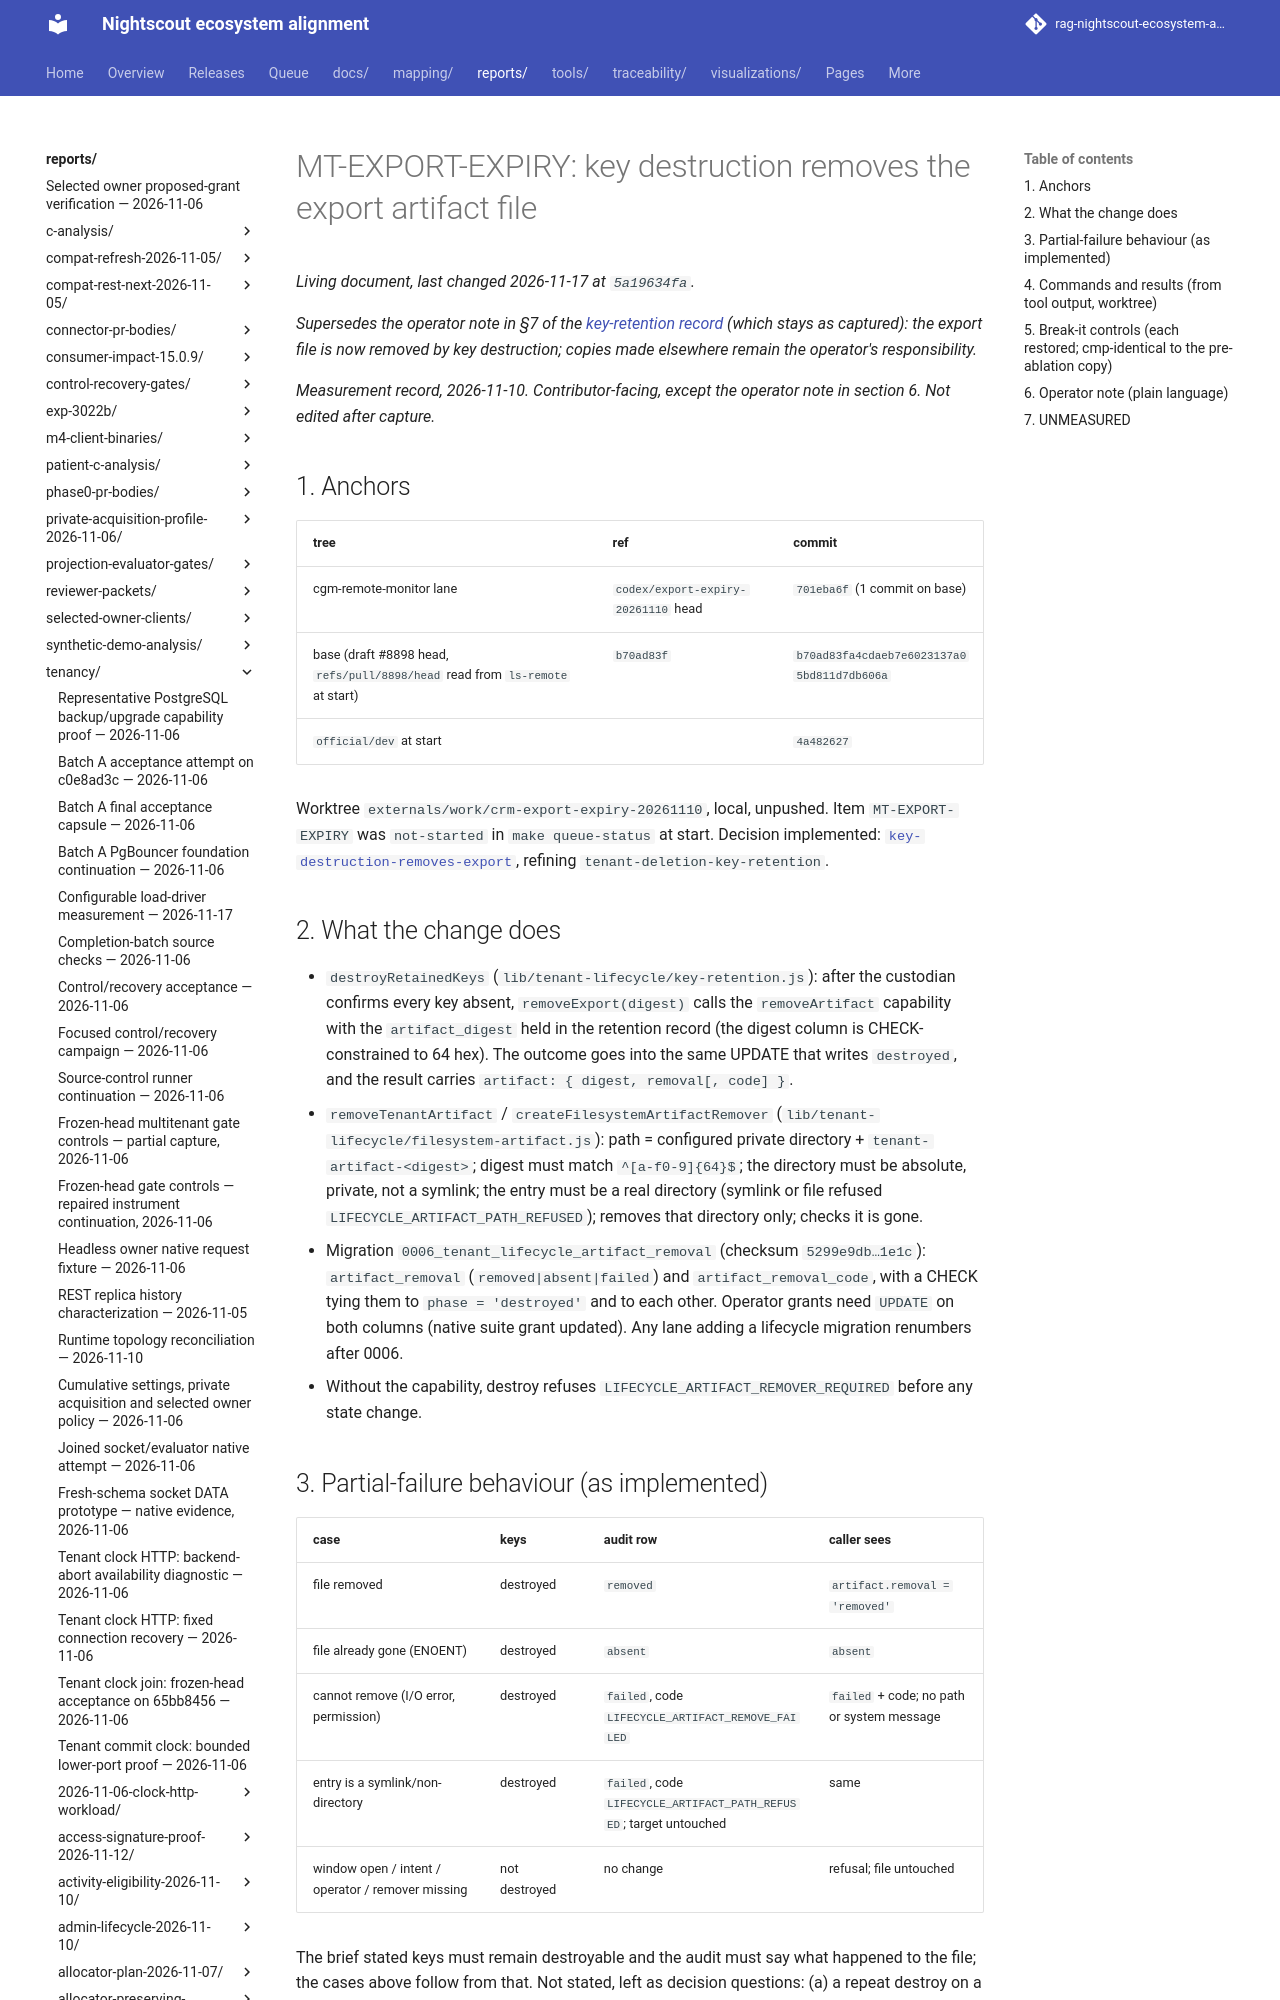

repository: bewest/rag-nightscout-ecosystem-alignment · page: reports/tenancy/export-expiry-2026-11-10/index.html · generator: mkdocs

# MT-EXPORT-EXPIRY: key destruction removes the export artifact file

*Supersedes the operator note in §7 of the [key-retention record](../key-retention-2026-11-10/README.md) (which stays as captured): the export file is now removed by key destruction; copies made elsewhere remain the operator's responsibility.*

*Measurement record, 2026-11-10. Contributor-facing, except the operator note in section 6. Not edited after capture.*

## 1. Anchors

| tree | ref | commit |
|---|---|---|
| cgm-remote-monitor lane | `codex/export-expiry-20261110` head | `701eba6f` (1 commit on base) |
| base (draft #8898 head, `refs/pull/8898/head` read from `ls-remote` at start) | `b70ad83f` | `b70ad83fa4cdaeb7e6023137a05bd811d7db606a` |
| `official/dev` at start | | `4a482627` |

Worktree `externals/work/crm-export-expiry-20261110`, local, unpushed. Item `MT-EXPORT-EXPIRY` was `not-started` in `make queue-status` at start. Decision implemented: [`key-destruction-removes-export`](../../../docs/30-design/tenancy/multitenancy-decisions.md#key-destruction-removes-export), refining `tenant-deletion-key-retention`.
